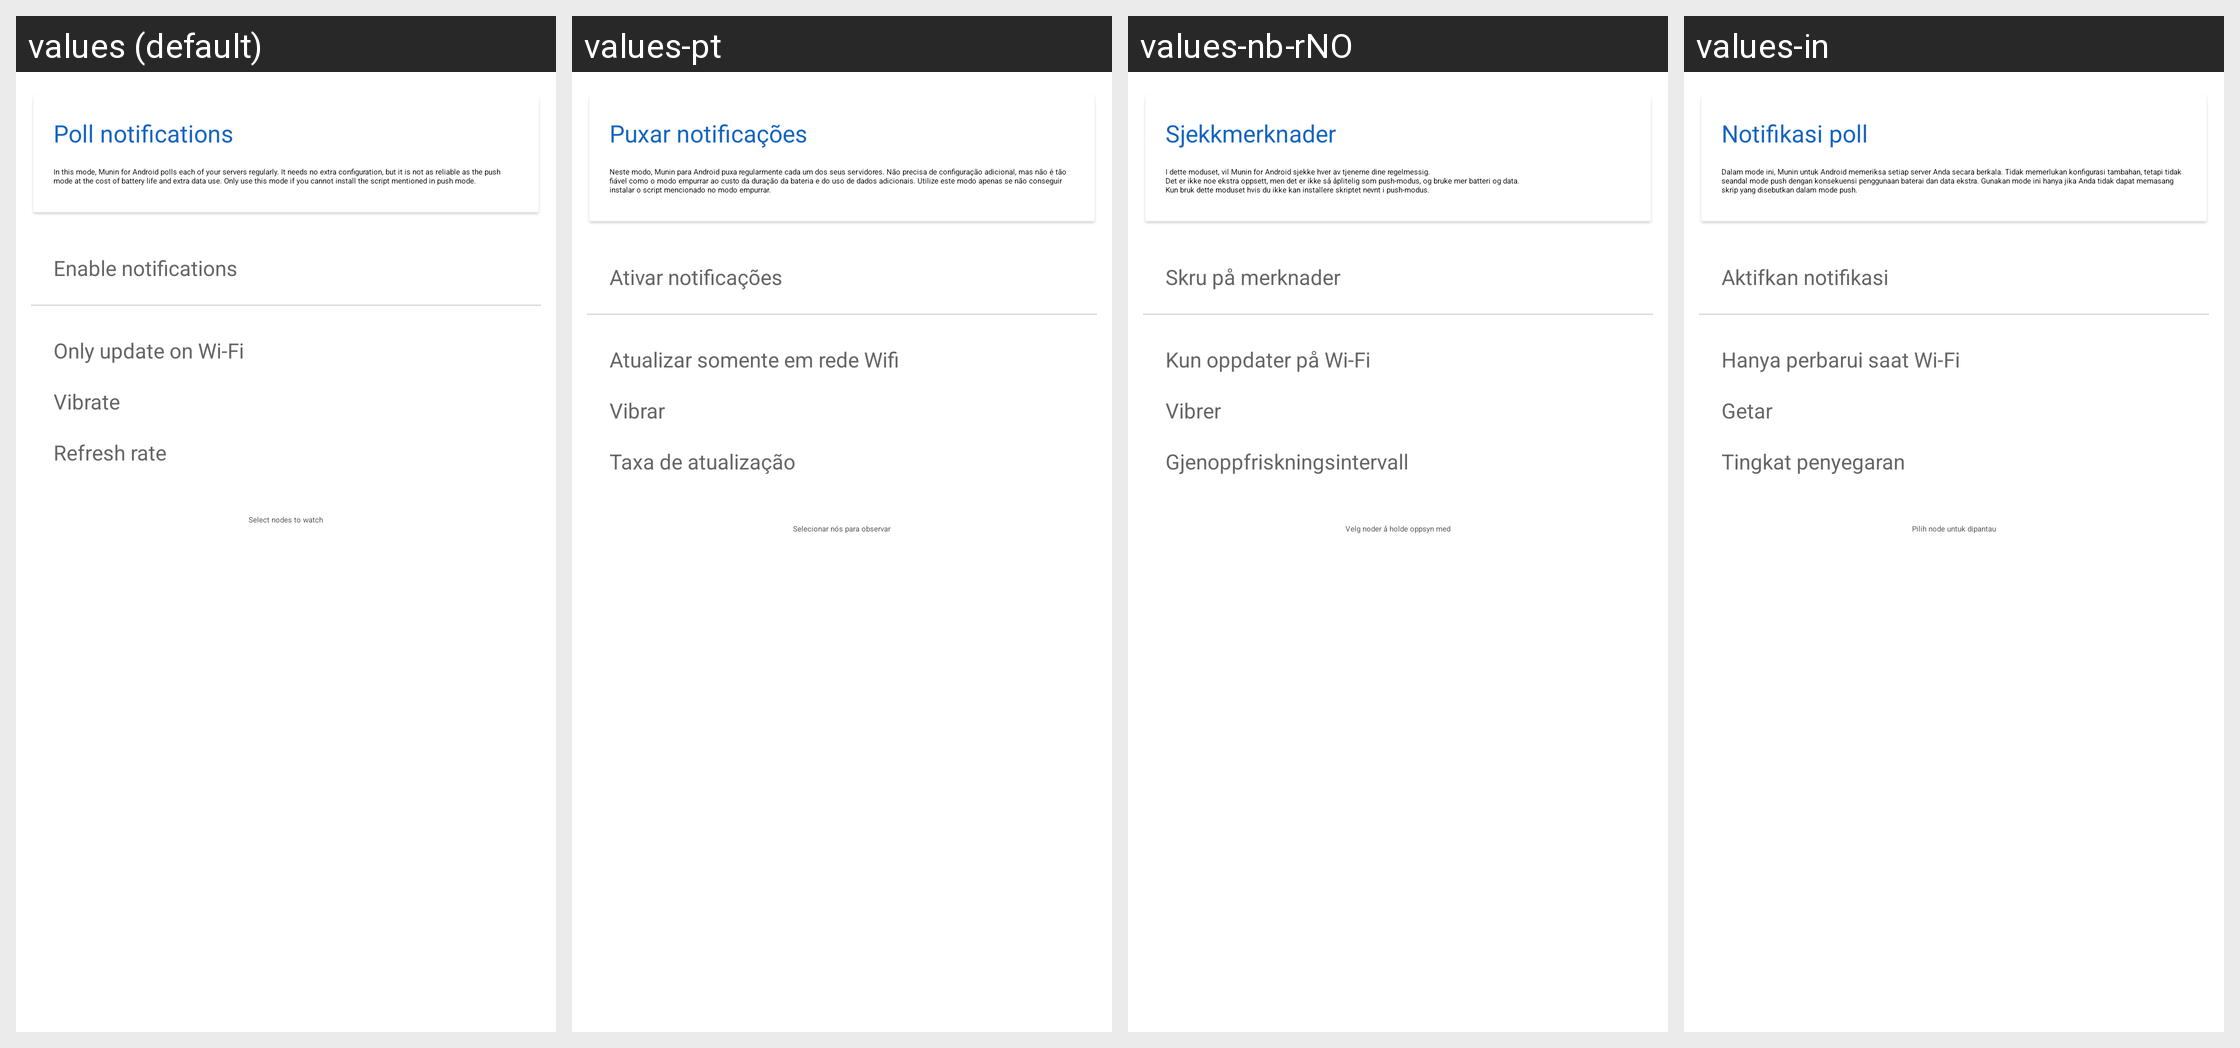

This grid shows one Android layout under several languages. Give, for every string resource on the screen, its name, the default text and each shown locale's text.
Android screen res/layout/fragment_notifications_poll.xml rendered under 4 locales, left to right: values (default), values-pt, values-nb-rNO, values-in. Device: Nexus 5 (rendered at 1080×1920; each locale shown at half size, 540×960, under a caption strip naming it); theme AppTheme.
Other locales in the repository, not shown: values-ca, values-cs, values-de, values-es, values-fi, values-fr, values-hu, values-it, values-ja, values-ko, values-nl, values-pl, values-pt-rBR, values-pt-rPT, values-ru, values-ta, values-uk, values-zh-rCN, values-zh-rTW.
Strings drawn on this screen, with the default value and each locale's value (text and hints the layout hard-codes, and strings that could not be matched under every locale, appear in the picture but are not listed):

poll_notifications
  values: Poll notifications
  values-pt: Puxar notificações
  values-nb-rNO: Sjekkmerknader
  values-in: Notifikasi poll

poll_explanation
  values: In this mode, Munin for Android polls each of your servers regularly. It needs no extra configuration, but it is not as reliable as the push mode at the cost of battery life and extra data use. Only use this mode if you cannot install the script mentioned in push mode.
  values-pt: Neste modo, Munin para Android puxa regularmente cada um dos seus servidores. Não precisa de configuração adicional, mas não é tão fiável como o modo empurrar ao custo da duração da bateria e do uso de dados adicionais. Utilize este modo apenas se não conseguir instalar o script mencionado no modo empurrar.
  values-nb-rNO: I dette moduset, vil Munin for Android sjekke hver av tjenerne dine regelmessig. 
      Det er ikke noe ekstra oppsett, men det er ikke så åplitelig som push-modus, og bruke mer batteri og data. 
      Kun bruk dette moduset hvis du ikke kan installere skriptet nevnt i push-modus.
  values-in: Dalam mode ini, Munin untuk Android memeriksa setiap server Anda secara berkala. Tidak memerlukan konfigurasi tambahan, tetapi tidak seandal mode push dengan konsekuensi penggunaan baterai dan data ekstra. Gunakan mode ini hanya jika Anda tidak dapat memasang skrip yang disebutkan dalam mode push.

text52
  values: Enable notifications
  values-pt: Ativar notificações
  values-nb-rNO: Skru på merknader
  values-in: Aktifkan notifikasi

text53
  values: Only update on Wi-Fi
  values-pt: Atualizar somente em rede Wifi
  values-nb-rNO: Kun oppdater på Wi-Fi
  values-in: Hanya perbarui saat Wi-Fi

notifs_vibrate
  values: Vibrate
  values-pt: Vibrar
  values-nb-rNO: Vibrer
  values-in: Getar

text55
  values: Refresh rate
  values-pt: Taxa de atualização
  values-nb-rNO: Gjenoppfriskningsintervall
  values-in: Tingkat penyegaran

text56
  values: Select nodes to watch
  values-pt: Selecionar nós para observar
  values-nb-rNO: Velg noder å holde oppsyn med
  values-in: Pilih node untuk dipantau
